4-way image classification set "Dataset" from GitHub (Panthonf/Classification-CNN-Burger-Dimsum-Ramen-Sushi-); label vocabulary: burger, dim sum, ramen, sushi.

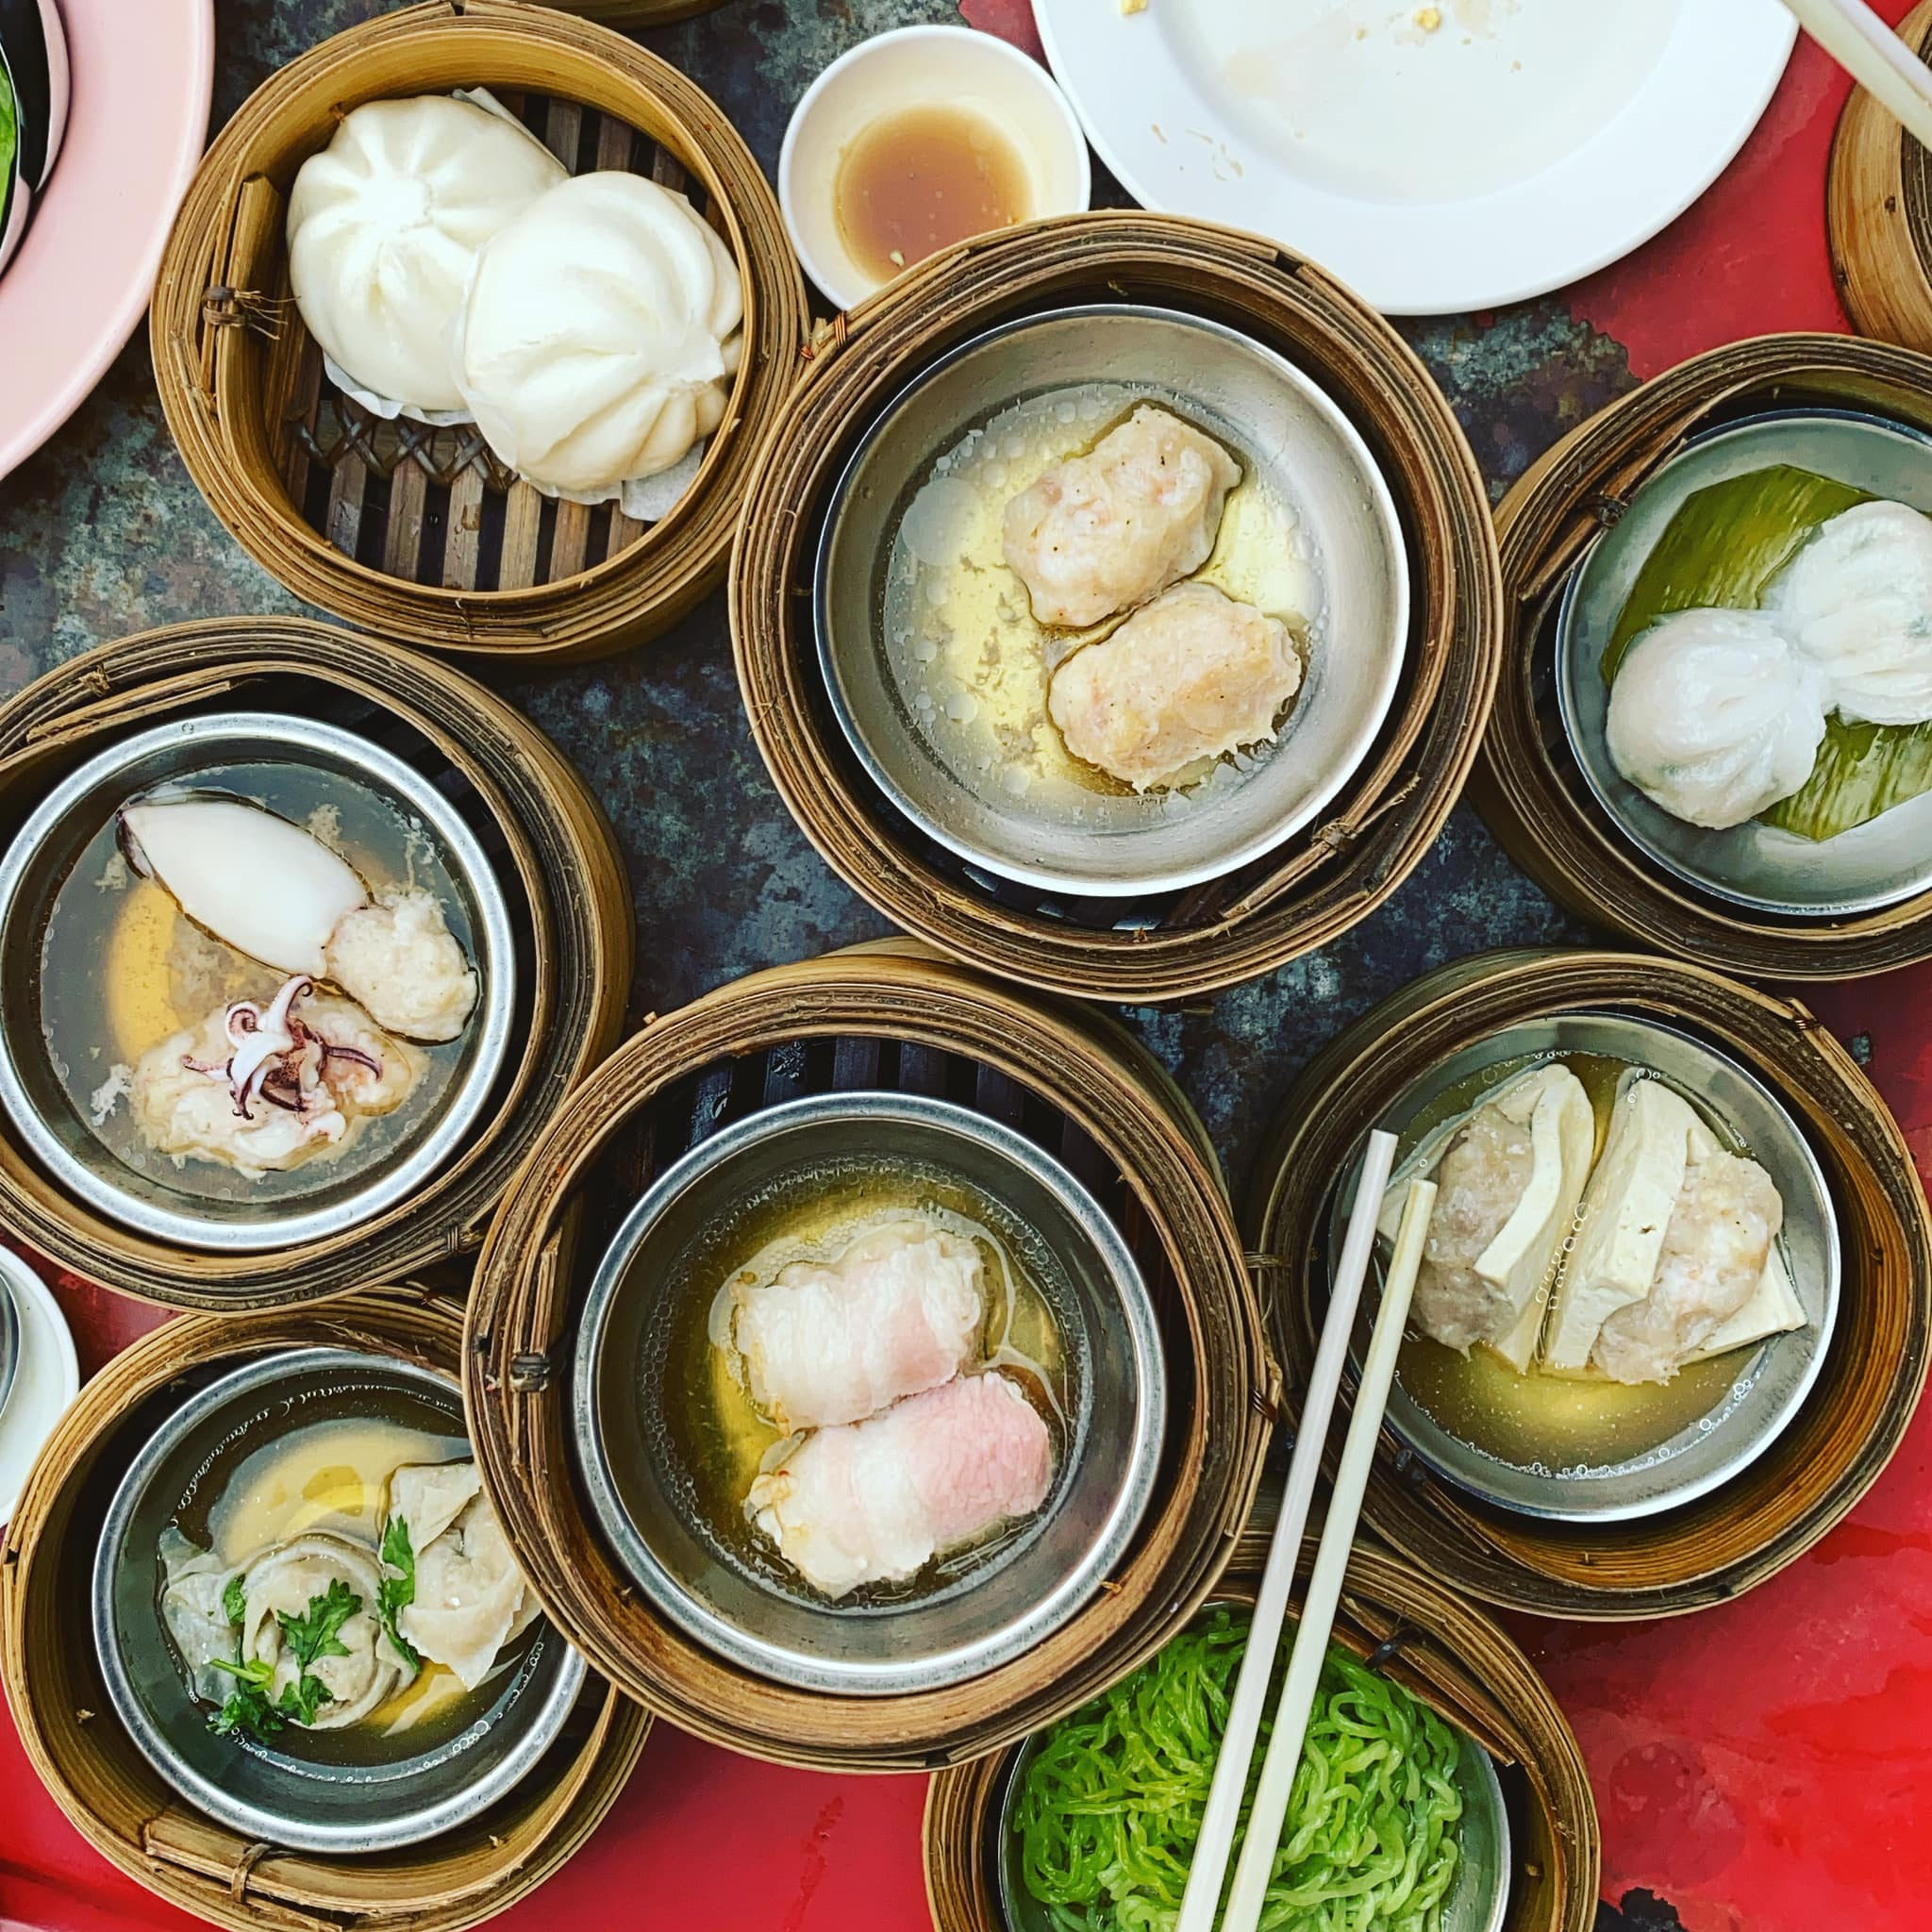
Label: dim sum

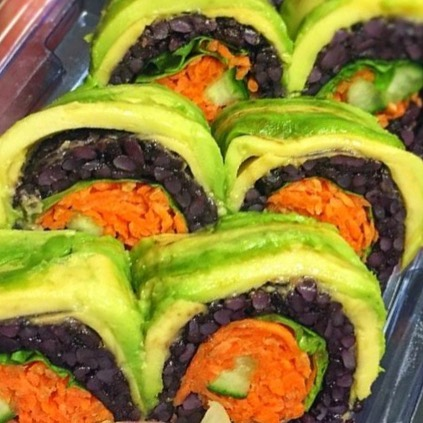
Label: sushi

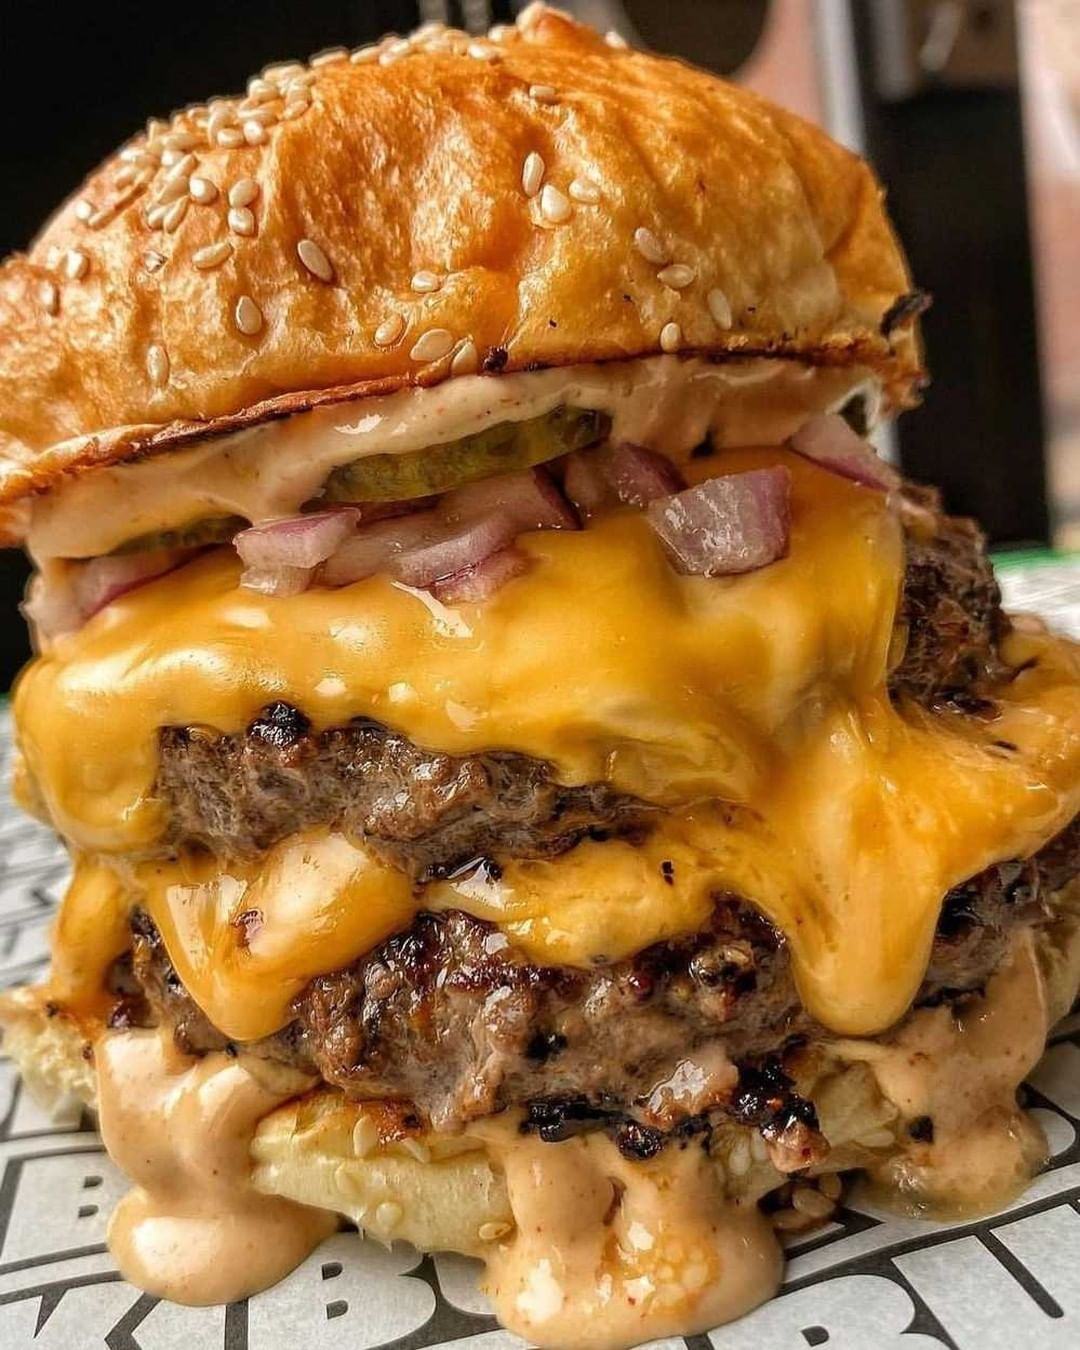
Label: burger

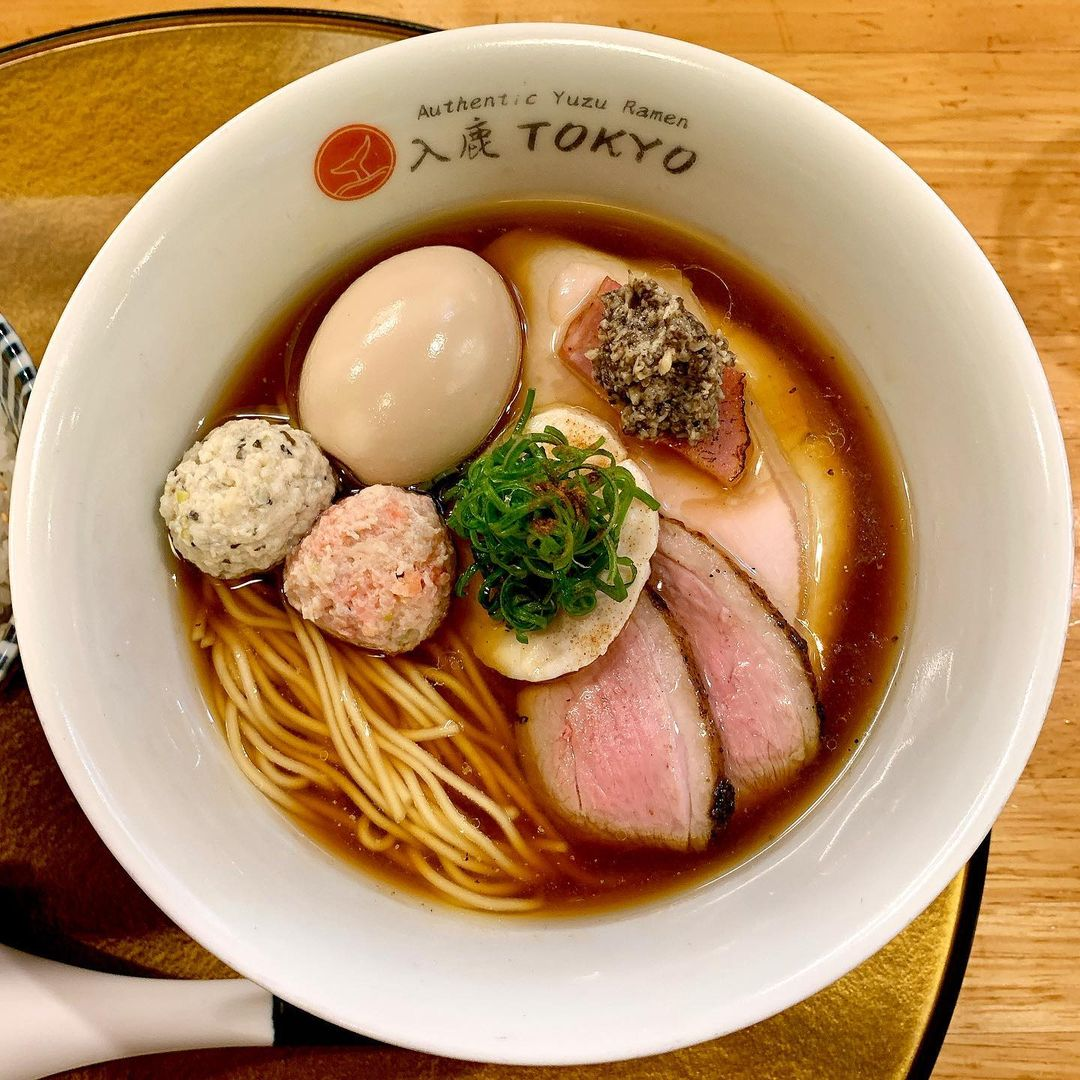
Label: ramen

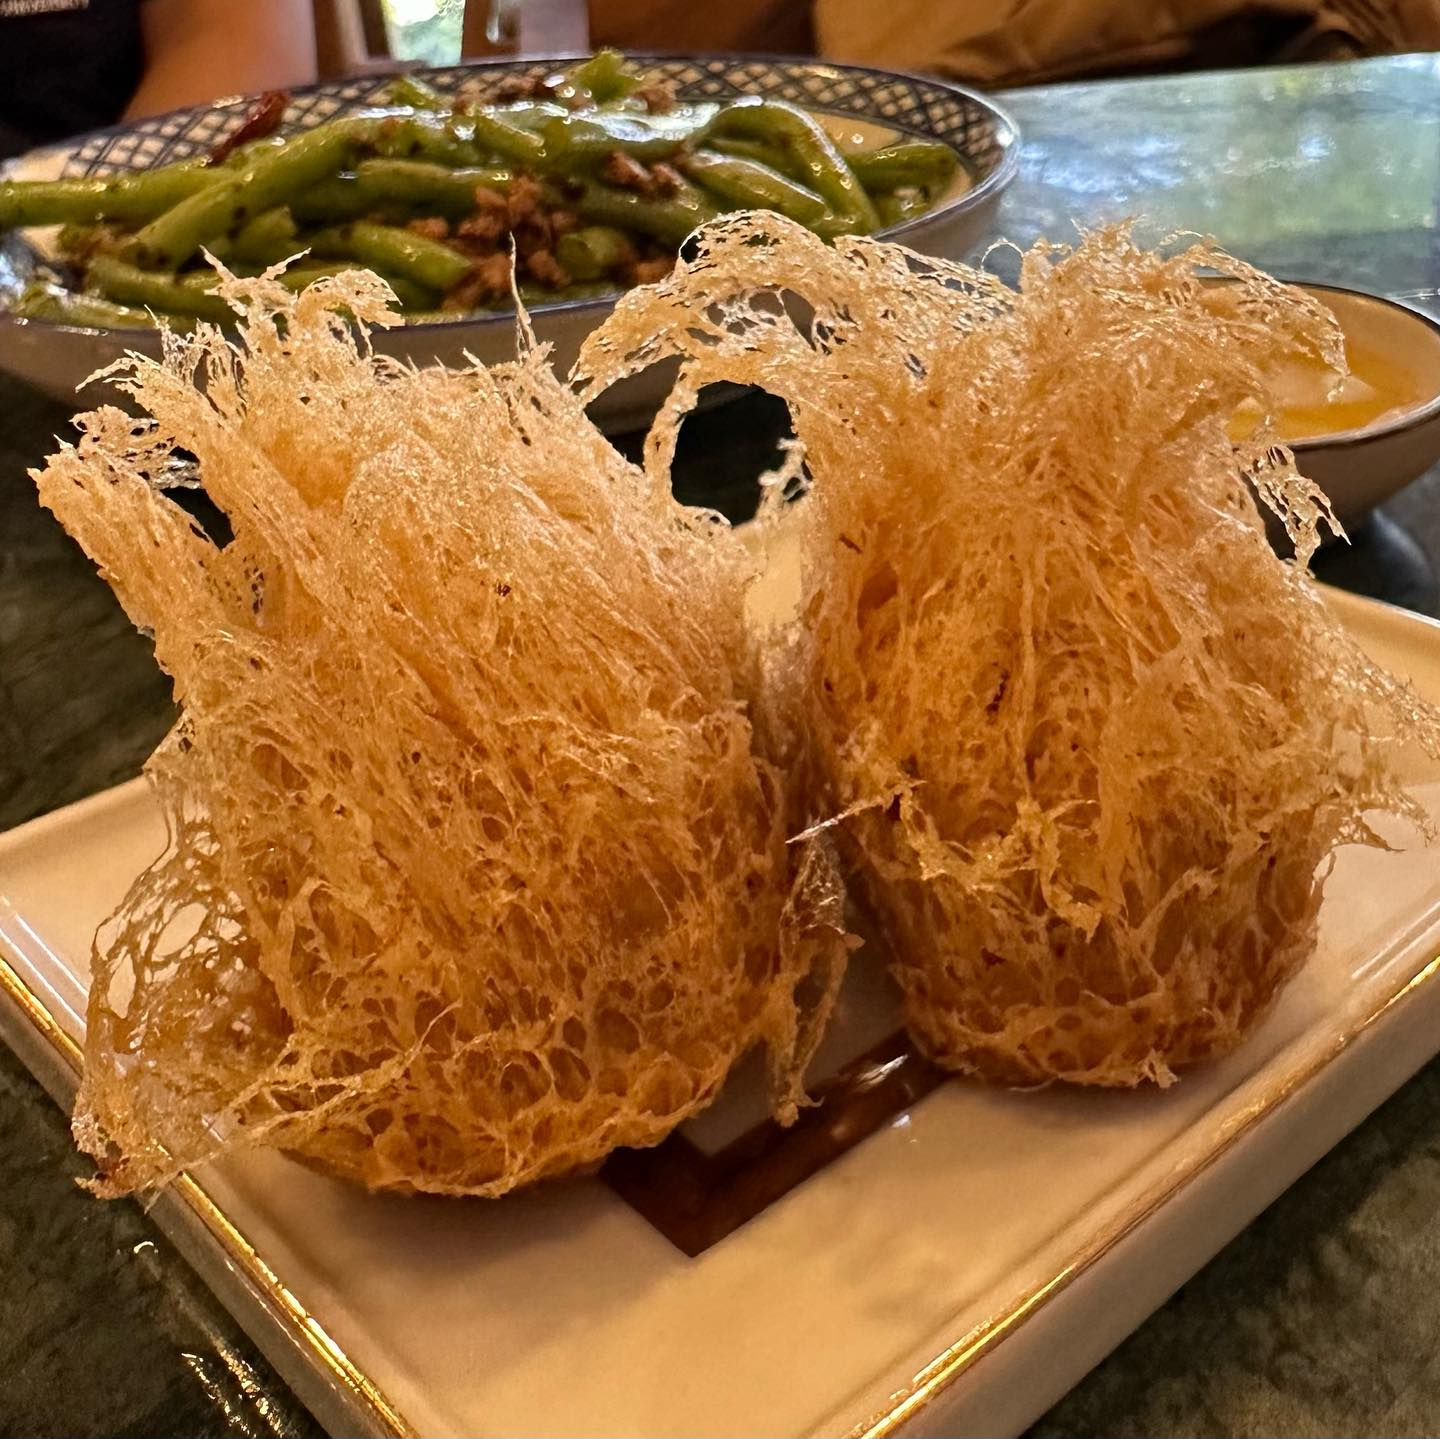
Label: dim sum

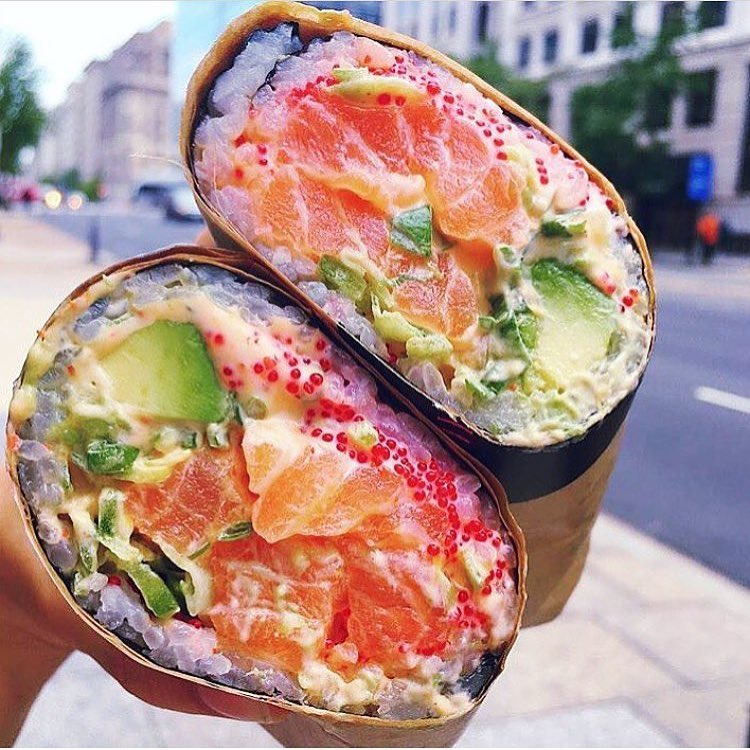
Label: sushi
